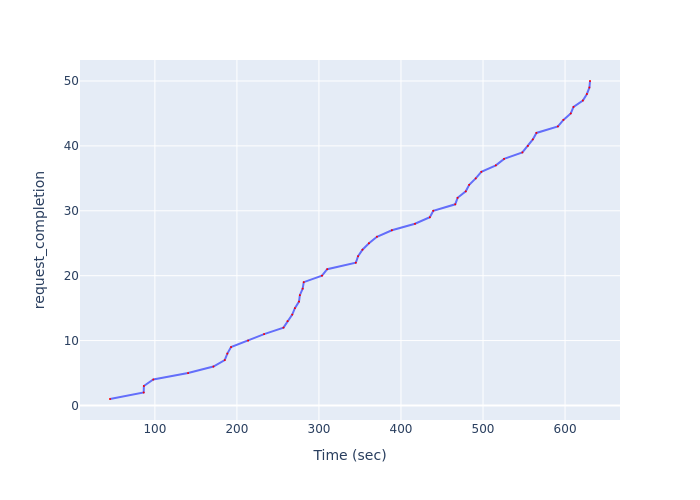

Values plotted in this chart, from the file beside it:
Time (sec), request_completion
45.3, 1
86.4, 2
86.57, 3
98.07, 4
140.5, 5
171.3, 6
185.2, 7
188.3, 8
192.8, 9
213.6, 10
233.1, 11
256.8, 12
261.7, 13
267.5, 14
270.7, 15
275.7, 16
276.7, 17
280.1, 18
281.5, 19
303.7, 20
310.1, 21
344.9, 22
347.7, 23
353.1, 24
361, 25
370.7, 26
388.9, 27
417.1, 28
435.2, 29
439.4, 30
466.1, 31
469, 32
479, 33
483.2, 34
491.1, 35
497.9, 36
515.7, 37
525.7, 38
548, 39
554.7, 40
560.7, 41
565.1, 42
591.3, 43
598, 44
606.9, 45
610.3, 46
621.7, 47
626.6, 48
629.7, 49
630.4, 50
